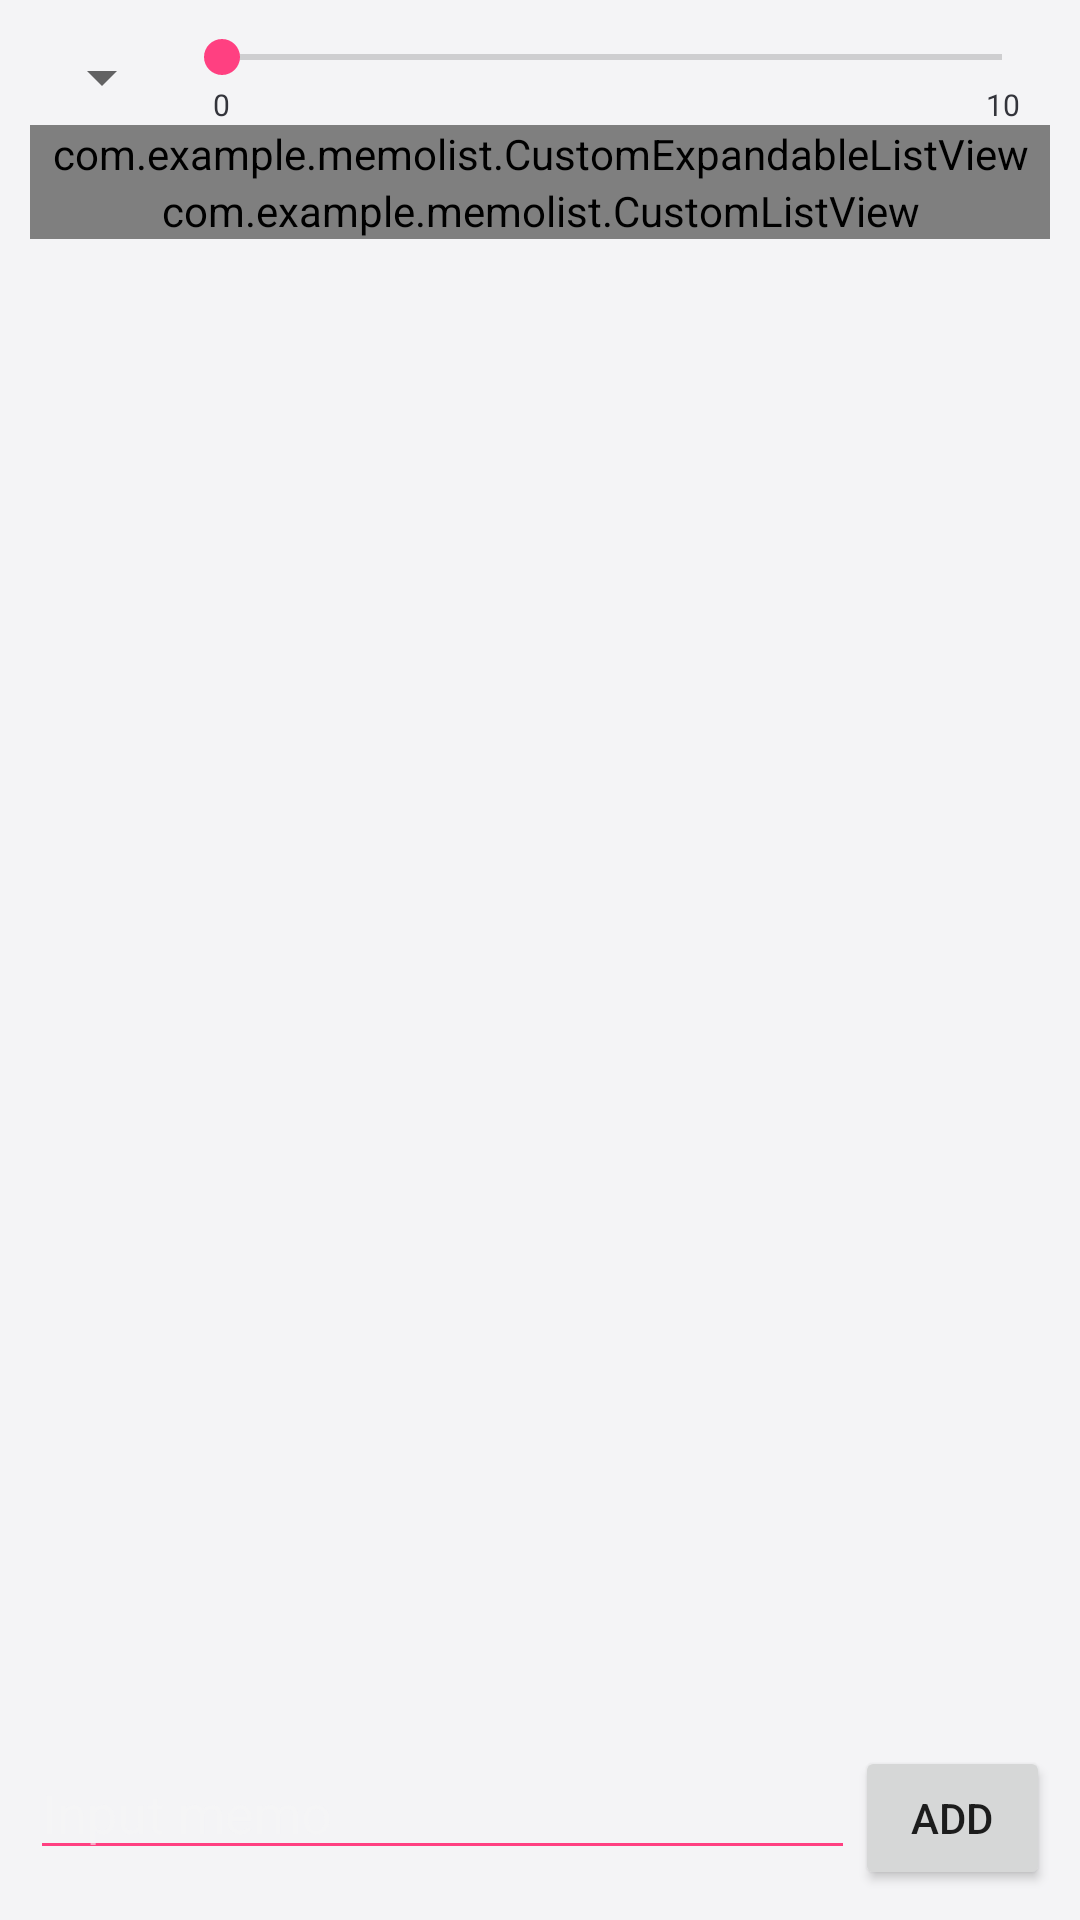

The Android layout XML behind this screen, and the referenced resources:
<!-- AndroidManifest.xml: application theme AppThemeLight -->
<!-- res/layout/activity_main.xml -->
<?xml version="1.0" encoding="utf-8"?>
<RelativeLayout xmlns:android="http://schemas.android.com/apk/res/android"
    xmlns:app="http://schemas.android.com/apk/res-auto"
    xmlns:tools="http://schemas.android.com/tools"
    android:layout_width="match_parent"
    android:layout_height="match_parent"
    android:padding="10dp"
    tools:context="com.example.memolist.activity.main">

    <LinearLayout
        android:id="@+id/option_layout"
        android:layout_width="match_parent"
        android:layout_height="wrap_content"
        android:layout_alignParentTop="true">

        <Spinner
            android:id="@+id/spinner"
            android:layout_width="wrap_content"
            android:layout_height="wrap_content"
            android:layout_gravity="center_vertical">

        </Spinner>

        <RelativeLayout
            android:layout_width="wrap_content"
            android:layout_height="wrap_content">

            <SeekBar
                android:id="@+id/importance_seeker"
                android:layout_width="match_parent"
                android:layout_height="wrap_content"
                android:max="10" />

            <TextView
                android:id="@+id/importance_seeker_position"
                android:layout_width="wrap_content"
                android:layout_height="wrap_content"
                android:layout_marginLeft="13dp"
                android:layout_alignParentStart="true"
                android:layout_alignParentLeft="true"
                android:layout_below="@+id/importance_seeker"
                android:textSize="10sp"
                android:textColor="?attr/primaryTextColor"
                android:text="@string/default_0"
                android:layout_marginStart="13dp"/>

            <TextView
                android:id="@+id/importance_seeker_end"
                android:layout_width="wrap_content"
                android:layout_height="wrap_content"
                android:layout_marginRight="10dp"
                android:layout_alignParentEnd="true"
                android:layout_alignParentRight="true"
                android:layout_below="@+id/importance_seeker"
                android:textSize="10sp"
                android:textColor="?attr/primaryTextColor"
                android:text="@string/max_seek"
                android:layout_marginEnd="10dp"/>

        </RelativeLayout>

    </LinearLayout>

    <LinearLayout
        android:layout_width="match_parent"
        android:layout_height="wrap_content"
        android:layout_below="@id/option_layout"
        android:layout_above="@+id/input_layout"
        android:orientation="vertical">

        <com.example.memolist.CustomExpandableListView
            android:id="@+id/category_view"
            android:layout_width="match_parent"
            android:layout_height="wrap_content"
            app:maxHeightDp="300">

        </com.example.memolist.CustomExpandableListView>

        <com.example.memolist.CustomListView
            android:id="@+id/memo_view"
            android:layout_width="match_parent"
            android:layout_height="wrap_content">

        </com.example.memolist.CustomListView>

    </LinearLayout>

    <LinearLayout
        android:id="@+id/input_layout"
        android:layout_width="match_parent"
        android:layout_height="wrap_content"
        android:layout_alignParentBottom="true">

        <EditText
            android:id="@+id/memo_input"
            android:layout_width="275dp"
            android:layout_height="wrap_content"
            android:inputType="text"
            android:maxLines="1"
            android:textColor="?attr/primaryTextColor"
            android:textColorHint="?attr/secondaryTextColor"
            android:backgroundTint="?attr/colorAccent"
            android:hint="@string/input_memo"/>

        <Button
            android:id="@+id/add_button"
            android:layout_width="wrap_content"
            android:layout_height="wrap_content"
            android:text="@string/add" />

    </LinearLayout>

</RelativeLayout>
<!-- resources referenced by this layout -->
<resources>
  <string name="add">Add</string>
  <string name="default_0">0</string>
  <string name="input_memo">Input memo</string>
  <string name="max_seek">10</string>
  <style name="AppThemeLight" parent="ActivityTheme.Primary.Base.Light">
          
          <item name="colorPrimary">@color/colorPrimary</item>
          <item name="colorPrimaryDark">@color/colorPrimaryDark</item>
          <item name="colorAccent">@color/colorAccent</item>
          <item name="android:windowBackground">@color/colorWindowBackgroundLight</item>
      </style>
  <style name="ActivityTheme.Primary.Base.Light" parent="Theme.AppCompat.Light.DarkActionBar">
          <item name="primaryTextColor">#33343B</item>
          <item name="secondaryTextColor">#96F4F4F6</item>
          <item name="backgroundCardColor">#FFFF</item>
          <item name="dividerColor">#F2F2F3</item>
      </style>
  <color name="colorPrimary">#79fcd0</color>
  <color name="colorPrimaryDark">#63ceaa</color>
  <color name="colorAccent">#FF4081</color>
  <color name="colorWindowBackgroundLight">#F4F4F6</color>
</resources>
